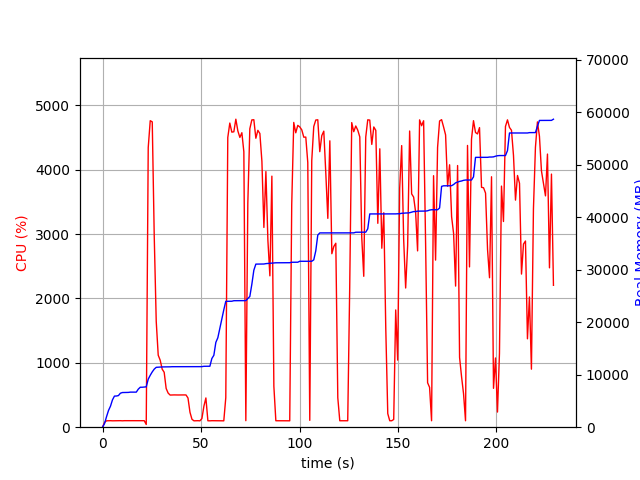

Values plotted in this chart, from the file beside it:
elapsed_time, nproc, cpu, mem_real, mem_virtual
3.266334533691406e-05, 1, 0.0, 6.988, 3186
1.006, 1, 74.5, 689.2, 1688
2.013, 1, 99.3, 1991, 3656
3.02, 1, 100.3, 3183, 5000
4.028, 1, 101.2, 4003, 6776
5.036, 1, 99.2, 5209, 8578
6.044, 1, 99.2, 5931, 8690
7.051, 1, 100.3, 5945, 8690
8.06, 1, 101.1, 6027, 8690
9.067, 1, 101.3, 6479, 8702
10.07, 1, 99.2, 6607, 8702
11.08, 1, 101.2, 6619, 8702
12.09, 1, 101.1, 6631, 8702
13.1, 1, 99.3, 6631, 8702
14.11, 1, 101.1, 6685, 8702
15.12, 1, 100.1, 6685, 8702
16.13, 1, 100.1, 6685, 8702
17.13, 1, 102.0, 6685, 8702
18.14, 1, 99.0, 7253, 10750
19.15, 1, 101.0, 7617, 10750
20.16, 1, 101.0, 7617, 10750
21.17, 1, 101.0, 7649, 10750
22.18, 2, 42.6, 7693, 10803
23.19, 1, 4343, 9160, 15680
24.21, 1, 4761, 9898, 16440
25.23, 1, 4743, 10541, 17159
26.24, 1, 2964, 11072, 17677
27.26, 1, 1643, 11412, 18039
28.26, 1, 1119, 11442, 18053
29.27, 1, 1040, 11488, 18053
30.28, 1, 901.1, 11490, 18053
31.29, 1, 853.0, 11490, 18053
32.3, 1, 601.1, 11506, 18133
33.3, 1, 529.8, 11508, 18133
34.31, 1, 499.2, 11510, 18133
35.32, 1, 500.4, 11532, 18133
36.33, 1, 501.5, 11532, 18133
37.33, 1, 500.2, 11532, 18133
38.34, 1, 500.4, 11538, 18189
39.35, 1, 501.0, 11538, 18189
40.36, 1, 500.1, 11538, 18189
41.36, 1, 501.2, 11538, 18189
42.37, 1, 500.9, 11538, 18189
43.38, 1, 452.8, 11538, 18189
44.39, 1, 231.8, 11538, 18189
45.4, 1, 122.8, 11538, 18189
46.41, 1, 99.1, 11538, 18189
47.42, 1, 100.1, 11538, 18189
48.43, 1, 101.1, 11538, 18189
49.44, 1, 99.0, 11538, 18189
50.45, 1, 134.6, 11544, 18189
51.46, 1, 326.6, 11609, 18317
52.47, 1, 454.3, 11611, 18317
53.48, 1, 99.9, 11611, 18317
54.49, 1, 99.0, 11621, 18317
55.5, 1, 101.0, 13099, 20877
56.51, 1, 100.1, 13713, 21053
57.52, 1, 99.0, 16171, 26173
58.53, 1, 100.0, 17047, 33533
59.54, 1, 100.1, 18827, 33777
... 167 more rows
